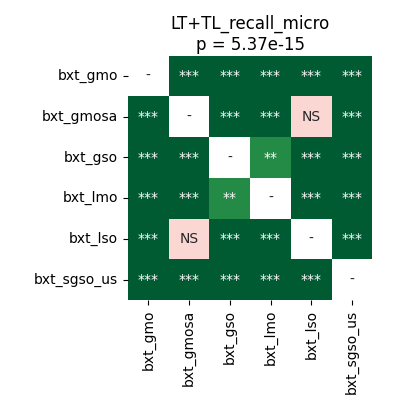

The data file committed next to this chart (first rows):
	bxt_gmo	bxt_gmosa	bxt_gso	bxt_lmo	bxt_lso	bxt_sgso_us
bxt_gmo	1.0	3.5212590144230766e-05	3.5212590144230766e-05	3.5212590144230766e-05	3.5212590144230766e-05	3.5212590144230766e-05
bxt_gmosa	3.5212590144230766e-05	1.0	3.5212590144230766e-05	3.5212590144230766e-05	0.07391	3.5212590144230766e-05
bxt_gso	3.5212590144230766e-05	3.5212590144230766e-05	1.0	0.002289	3.5212590144230766e-05	3.5212590144230766e-05
bxt_lmo	3.5212590144230766e-05	3.5212590144230766e-05	0.002289	1.0	3.5212590144230766e-05	3.5212590144230766e-05
bxt_lso	3.5212590144230766e-05	0.07391	3.5212590144230766e-05	3.5212590144230766e-05	1.0	3.5212590144230766e-05
bxt_sgso_us	3.5212590144230766e-05	3.5212590144230766e-05	3.5212590144230766e-05	3.5212590144230766e-05	3.5212590144230766e-05	1.0
